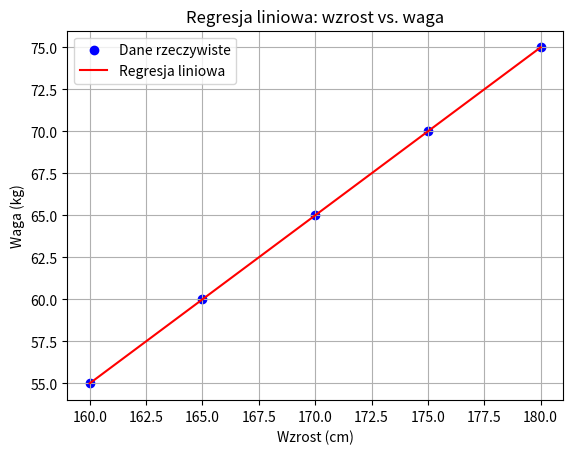

Recreate this plot in Python.
import numpy as np
import matplotlib.pyplot as plt

# Dane wejściowe (np. wzrost)
X = np.array([160, 165, 170, 175, 180])
# Dane wyjściowe (np. waga)
y = np.array([55, 60, 65, 70, 75])

# Oblicz parametry a i b ręcznie
# Wzory z matematyki: a = cov(X, y) / var(X), b = ȳ - a * x̄
x_mean = np.mean(X)
y_mean = np.mean(y)

a = np.sum((X - x_mean) * (y - y_mean)) / np.sum((X - x_mean)**2)
b = y_mean - a * x_mean

print(f"Model: y = {a:.2f} * x + {b:.2f}")

# Przewidujemy wartości
y_pred = a * X + b

# Wykres
plt.scatter(X, y, color='blue', label='Dane rzeczywiste')
plt.plot(X, y_pred, color='red', label='Regresja liniowa')
plt.xlabel('Wzrost (cm)')
plt.ylabel('Waga (kg)')
plt.title('Regresja liniowa: wzrost vs. waga')
plt.legend()
plt.grid(True)
plt.show()
